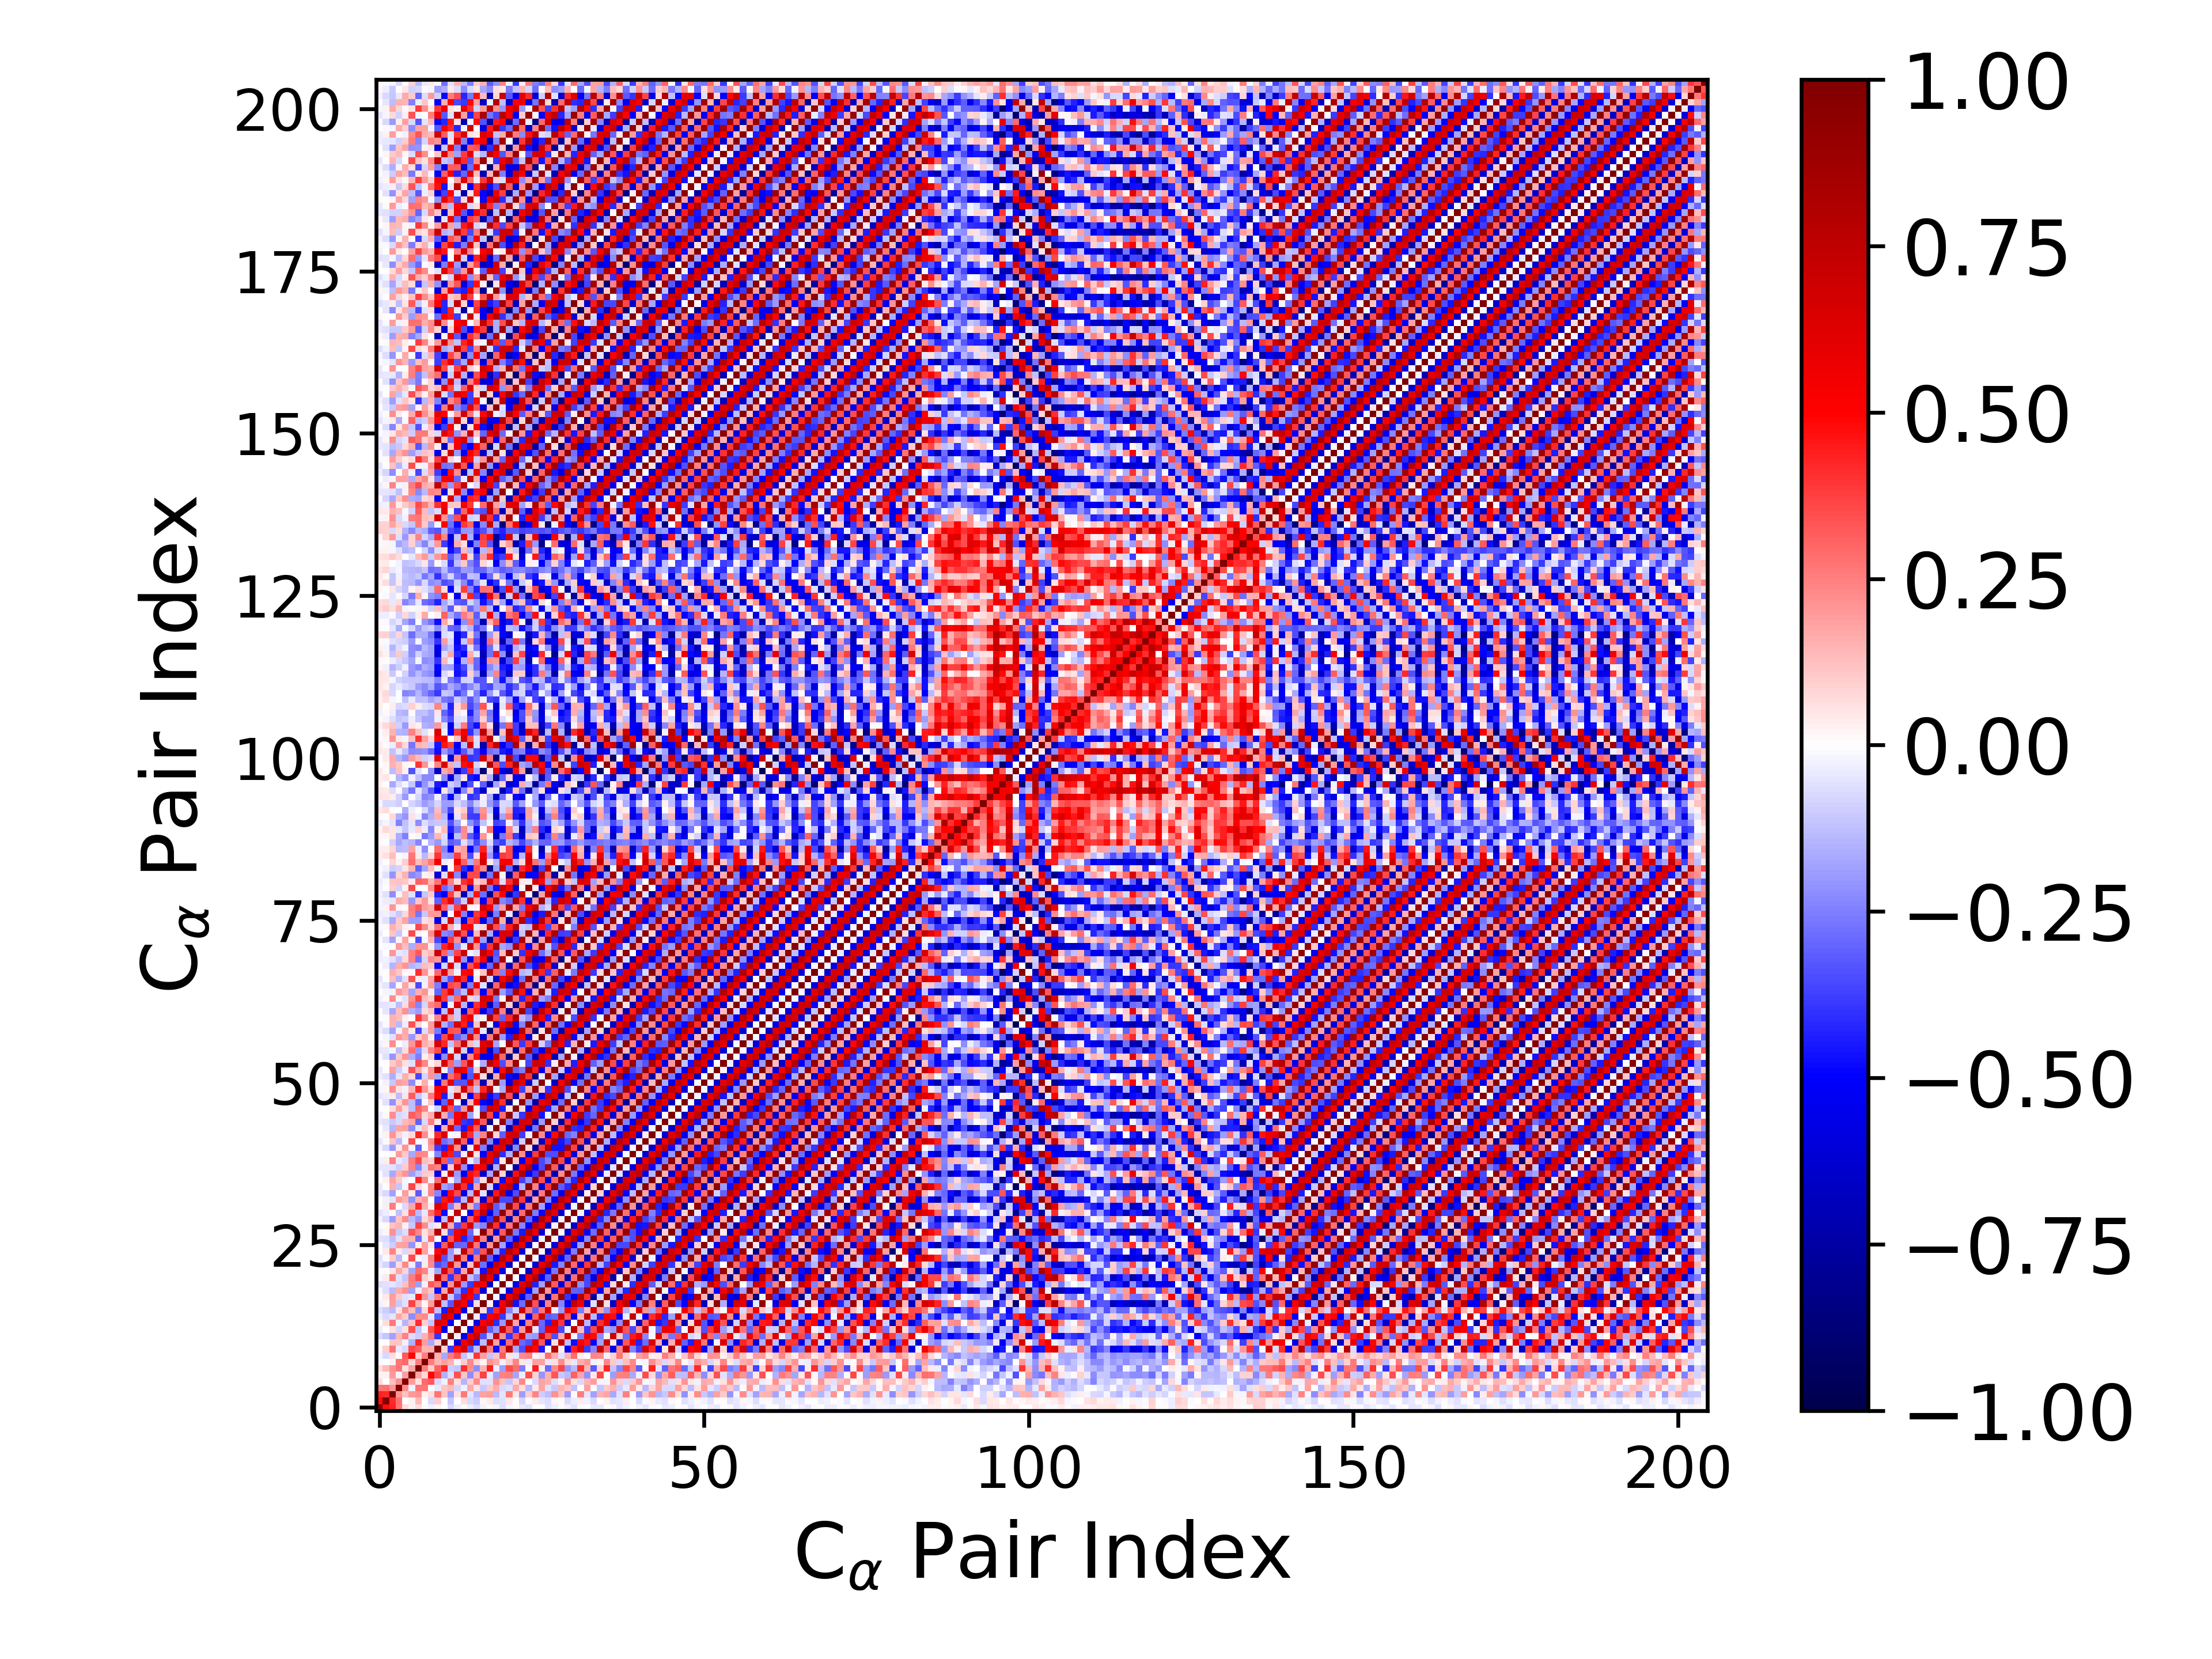

Data behind this chart, as committed beside it:
1.000000000000000000e+00, 4.755622809036809673e-01, 4.314234685713388973e-01, 2.710350724592889837e-01, 6.955994019969573283e-02, 2.709160920989870866e-02, 6.796725988732850443e-02, -9.525314164363278199e-03, -2.770167861108811802e-02, 1.725537300372784535e-02, 3.179254397981402021e-03, -7.307543509900725487e-02, -3.606412014154599527e-02, 1.177416215566859728e-02, -3.305903003243561983e-02, -6.799399419322886551e-02, -3.051634429787630776e-02, 1.487900655001622024e-02, -2.260017129911021799e-02, -6.545749757088858978e-02, -1.940926753434421906e-02, 1.079917850334551066e-02, -4.260011001831137678e-02, -5.650486823300096551e-02
4.755622809036809673e-01, 1.000000000000000000e+00, 4.141966253572726964e-01, 2.769543848535958586e-01, 7.790389765063738051e-03, 2.847808316520059752e-02, 1.352779154852284393e-01, -4.142876019900268263e-03, -7.789291588678325107e-02, 9.958574959973691409e-02, 5.488998166232262471e-03, -1.147697846040870023e-01, -7.059738109539848844e-03, 6.631379297424216945e-02, -7.436329976310883383e-02, -9.495042561741280640e-02, 2.158122275741498550e-02, 4.423197569743239632e-02, -6.816709096395592860e-02, -5.658096573364187337e-02, 4.404449541996863920e-02, -3.449676987339660595e-03, -8.275386583932439755e-02, -1.129312010995912711e-02
4.314234685713388973e-01, 4.141966253572726964e-01, 1.000000000000000000e+00, 2.076737017673655761e-01, 1.185016506567843908e-01, 2.023632785796724842e-01, 2.171073913385337950e-01, 2.692620375868698748e-02, 6.495034753282245832e-02, 2.702654884587641360e-01, 1.107093370766796259e-01, -1.840111213484439123e-01, 5.876180336846110325e-02, 2.610381443712516680e-01, -5.261097279277882760e-02, -1.381111595065585562e-01, 1.857623183188220617e-01, 1.901603554184717881e-01, -1.349487186088841328e-01, -4.865313707612813066e-02, 2.542610720106682209e-01, 4.909248307390155774e-02, -1.887159398389193221e-01, 9.452851355172650627e-02
2.710350724592889837e-01, 2.769543848535958586e-01, 2.076737017673655761e-01, 1.000000000000000000e+00, 2.237552332504330332e-01, -2.595162166071372789e-02, 2.678990365608080459e-01, 2.725906319464069250e-01, -5.539844550419603490e-03, -4.581710625284978605e-02, 1.137052003055848276e-01, 1.403278365991012244e-01, -8.429937281688827666e-02, -2.859543200957691961e-02, 1.646767510577170635e-01, 5.407130377468943871e-02, -1.021913362369297473e-01, 1.018507360143528911e-01, 1.580593177902479274e-01, -7.549375736551022786e-02, -5.755909884404446231e-02, 1.715959739654466243e-01, 6.305578908191245002e-02, -1.344400116338575757e-01
6.955994019969573283e-02, 7.790389765063738051e-03, 1.185016506567843908e-01, 2.237552332504330332e-01, 1.000000000000000000e+00, 1.876249222064879651e-01, 6.131832025416216608e-02, 2.956770085733204656e-01, 3.248413894986944550e-01, -7.137723316556773834e-02, -2.776055667034288757e-02, 2.470125152820755454e-01, 5.582664936579438686e-02, -1.478213206138766500e-01, 9.715669690591156871e-02, 2.321309874724637179e-01, -5.859642304229031873e-02, -5.875261857605926924e-02, 2.168511621667298106e-01, 1.230052798884204851e-01, -1.106666610226989256e-01, 7.816462048615908931e-02, 2.286529548913022736e-01, -4.919325682346819238e-03
2.709160920989870866e-02, 2.847808316520059752e-02, 2.023632785796724842e-01, -2.595162166071372789e-02, 1.876249222064879651e-01, 1.000000000000000000e+00, 1.728771727283364701e-01, 7.682883600971276983e-02, 4.858903122084767268e-01, 3.545614468417221943e-01, -1.535479672770888870e-01, -6.536029319693135997e-02, 3.392074092305831789e-01, 1.096200256214248242e-01, -2.240576028504847883e-01, 1.307415467790402908e-01, 3.683313924208050372e-01, -3.969490738003124408e-02, -1.827430776730505357e-01, 2.496376546748233505e-01, 2.526256504995273988e-01, -1.734273628026696268e-01, -3.240131907847332293e-02, 3.483616565466752246e-01
6.796725988732850443e-02, 1.352779154852284393e-01, 2.171073913385337950e-01, 2.678990365608080459e-01, 6.131832025416216608e-02, 1.728771727283364701e-01, 1.000000000000000000e+00, 2.528773806044681272e-01, 1.012450207200566304e-01, 3.107355960176039766e-01, 4.164558213380724072e-01, -1.003911944871917761e-01, -1.121233614494089315e-01, 4.086043435391579215e-01, 2.176503293461788668e-01, -2.227433632427392174e-01, 1.429234049705246368e-01, 4.388819612237303547e-01, -3.712190958858077594e-02, -1.898965771546785586e-01, 3.465165116595100847e-01, 2.824444368720919751e-01, -2.514581571250934511e-01, -1.369281972717002575e-02
-9.525314164363278199e-03, -4.142876019900268263e-03, 2.692620375868698748e-02, 2.725906319464069250e-01, 2.956770085733204656e-01, 7.682883600971276983e-02, 2.528773806044681272e-01, 1.000000000000000000e+00, 2.523458430708575562e-01, 1.451952062208792804e-01, 1.922164645696700092e-01, 1.553866620100851914e-01, -2.260792114181995466e-02, 9.618014323620133199e-02, 2.274404085269337572e-01, 7.229035990359639063e-02, 2.307716917672679099e-02, 2.186645412247775755e-01, 1.693254787077483337e-01, -2.404004530918146462e-02, 9.524470120301198328e-02, 2.375873323909314661e-01, 4.554706937064507272e-02, -3.281796316692755372e-02
-2.770167861108811802e-02, -7.789291588678325107e-02, 6.495034753282245832e-02, -5.539844550419603490e-03, 3.248413894986944550e-01, 4.858903122084767268e-01, 1.012450207200566304e-01, 2.523458430708575562e-01, 1.000000000000000000e+00, 1.495585524953584877e-01, -1.709906874689700595e-01, 2.579953103406125714e-01, 3.418097049235623852e-01, -1.102239477863121847e-01, -3.916138497518820843e-02, 3.936753214629429287e-01, 1.918708346424661815e-01, -1.147285378412818274e-01, 1.158897249650039235e-01, 3.210444811207478488e-01, 5.075725325648296898e-02, -4.388744199205044799e-02, 2.343262251975573307e-01, 2.450977080743658165e-01
1.725537300372784535e-02, 9.958574959973691409e-02, 2.702654884587641360e-01, -4.581710625284978605e-02, -7.137723316556773834e-02, 3.545614468417221943e-01, 3.107355960176039766e-01, 1.451952062208792804e-01, 1.495585524953584877e-01, 1.000000000000000000e+00, 7.971822145194644438e-02, -3.914048790255538757e-01, 4.827406245763913861e-01, 6.389405848628283424e-01, -3.338099392596886594e-01, -1.192064891288320549e-01, 7.815054704669384122e-01, 2.560919142713001806e-01, -4.753143717379306743e-01, 2.653468308383807317e-01, 7.557034146552281673e-01, -1.765025550314019975e-01, -3.499186501375998737e-01, 6.299642239645831809e-01
3.179254397981402021e-03, 5.488998166232262471e-03, 1.107093370766796259e-01, 1.137052003055848276e-01, -2.776055667034288757e-02, -1.535479672770888870e-01, 4.164558213380724072e-01, 1.922164645696700092e-01, -1.709906874689700595e-01, 7.971822145194644438e-02, 1.000000000000000000e+00, 1.020310610482334963e-02, -5.737094478019876265e-01, 5.594653580914301649e-01, 7.020860616141317845e-01, -4.497971506987470391e-01, -1.321953839562929889e-01, 7.286537238302153163e-01, 1.741231654949318974e-01, -5.001707560054476920e-01, 2.858077217710488505e-01, 6.536342731827622377e-01, -2.933614596078727987e-01, -3.414456771334653529e-01
-7.307543509900725487e-02, -1.147697846040870023e-01, -1.840111213484439123e-01, 1.403278365991012244e-01, 2.470125152820755454e-01, -6.536029319693135997e-02, -1.003911944871917761e-01, 1.553866620100851914e-01, 2.579953103406125714e-01, -3.914048790255538757e-01, 1.020310610482334963e-02, 1.000000000000000000e+00, 2.408888109398268224e-02, -5.417392345975572399e-01, 5.766319314411064711e-01, 7.373970967748165739e-01, -3.353004734031183043e-01, -1.085734254267933935e-01, 7.022568355304417143e-01, 2.120573454013974235e-01, -3.978852169716582399e-01, 3.347351958536919914e-01, 6.402766598395602804e-01, -1.866729427685750176e-01
-3.606412014154599527e-02, -7.059738109539848844e-03, 5.876180336846110325e-02, -8.429937281688827666e-02, 5.582664936579438686e-02, 3.392074092305831789e-01, -1.121233614494089315e-01, -2.260792114181995466e-02, 3.418097049235623852e-01, 4.827406245763913861e-01, -5.737094478019876265e-01, 2.408888109398268224e-02, 1.000000000000000000e+00, 1.271764712638787619e-02, -5.711426183016901081e-01, 5.593435603870093864e-01, 6.602407201480348098e-01, -3.061074393452028475e-01, -1.961674445536475964e-01, 6.920414948054079973e-01, 3.167023151820952953e-01, -4.209061100929305521e-01, 1.979457492527131879e-01, 7.229628337128706228e-01
1.177416215566859728e-02, 6.631379297424216945e-02, 2.610381443712516680e-01, -2.859543200957691961e-02, -1.478213206138766500e-01, 1.096200256214248242e-01, 4.086043435391579215e-01, 9.618014323620133199e-02, -1.102239477863121847e-01, 6.389405848628283424e-01, 5.594653580914301649e-01, -5.417392345975572399e-01, 1.271764712638787619e-02, 1.000000000000000000e+00, 1.995500497856688912e-02, -5.552129531559785169e-01, 5.162343481517441823e-01, 6.270508484905179536e-01, -4.113209022360225786e-01, -2.010687652096232458e-01, 7.651255114210873121e-01, 1.758847069662096974e-01, -5.951463494633881801e-01, 2.473649499687152475e-01
-3.305903003243561983e-02, -7.436329976310883383e-02, -5.261097279277882760e-02, 1.646767510577170635e-01, 9.715669690591156871e-02, -2.240576028504847883e-01, 2.176503293461788668e-01, 2.274404085269337572e-01, -3.916138497518820843e-02, -3.338099392596886594e-01, 7.020860616141317845e-01, 5.766319314411064711e-01, -5.711426183016901081e-01, 1.995500497856688912e-02, 1.000000000000000000e+00, 4.003616248429992669e-02, -4.490382045847443604e-01, 4.999769293627898126e-01, 5.737985348850889178e-01, -3.885401821848747383e-01, -1.234262001243037893e-01, 7.345091098042723088e-01, 1.244541167529586573e-01, -5.216678617884838998e-01
-6.799399419322886551e-02, -9.495042561741280640e-02, -1.381111595065585562e-01, 5.407130377468943871e-02, 2.321309874724637179e-01, 1.307415467790402908e-01, -2.227433632427392174e-01, 7.229035990359639063e-02, 3.936753214629429287e-01, -1.192064891288320549e-01, -4.497971506987470391e-01, 7.373970967748165739e-01, 5.593435603870093864e-01, -5.552129531559785169e-01, 4.003616248429992669e-02, 1.000000000000000000e+00, 6.965457995494389598e-02, -3.922845439586979954e-01, 4.142177307724355106e-01, 5.934480520893871125e-01, -2.313469094059411313e-01, -8.696092008358209668e-02, 6.521634653504079226e-01, 2.653163330752807414e-01
-3.051634429787630776e-02, 2.158122275741498550e-02, 1.857623183188220617e-01, -1.021913362369297473e-01, -5.859642304229031873e-02, 3.683313924208050372e-01, 1.429234049705246368e-01, 2.307716917672679099e-02, 1.918708346424661815e-01, 7.815054704669384122e-01, -1.321953839562929889e-01, -3.353004734031183043e-01, 6.602407201480348098e-01, 5.162343481517441823e-01, -4.490382045847443604e-01, 6.965457995494389598e-02, 1.000000000000000000e+00, 1.980751674722877609e-02, -6.217943264859584485e-01, 5.328404179000857388e-01, 7.944761095457252287e-01, -4.620249265885276180e-01, -2.815398390072639812e-01, 9.015344759165517807e-01
1.487900655001622024e-02, 4.423197569743239632e-02, 1.901603554184717881e-01, 1.018507360143528911e-01, -5.875261857605926924e-02, -3.969490738003124408e-02, 4.388819612237303547e-01, 2.186645412247775755e-01, -1.147285378412818274e-01, 2.560919142713001806e-01, 7.286537238302153163e-01, -1.085734254267933935e-01, -3.061074393452028475e-01, 6.270508484905179536e-01, 4.999769293627898126e-01, -3.922845439586979954e-01, 1.980751674722877609e-02, 1.000000000000000000e+00, 1.578952747787484845e-02, -6.580243741508405853e-01, 5.636811484417164619e-01, 7.490643841734214714e-01, -5.686465793319775974e-01, -3.093381221412940252e-01
-2.260017129911021799e-02, -6.816709096395592860e-02, -1.349487186088841328e-01, 1.580593177902479274e-01, 2.168511621667298106e-01, -1.827430776730505357e-01, -3.712190958858077594e-02, 1.693254787077483337e-01, 1.158897249650039235e-01, -4.753143717379306743e-01, 1.741231654949318974e-01, 7.022568355304417143e-01, -1.961674445536475964e-01, -4.113209022360225786e-01, 5.737985348850889178e-01, 4.142177307724355106e-01, -6.217943264859584485e-01, 1.578952747787484845e-02, 1.000000000000000000e+00, 1.220800831039971571e-02, -5.905521774621527165e-01, 6.297873928456835246e-01, 7.397693607114832481e-01, -5.112081975284280544e-01
-6.545749757088858978e-02, -5.658096573364187337e-02, -4.865313707612813066e-02, -7.549375736551022786e-02, 1.230052798884204851e-01, 2.496376546748233505e-01, -1.898965771546785586e-01, -2.404004530918146462e-02, 3.210444811207478488e-01, 2.653468308383807317e-01, -5.001707560054476920e-01, 2.120573454013974235e-01, 6.920414948054079973e-01, -2.010687652096232458e-01, -3.885401821848747383e-01, 5.934480520893871125e-01, 5.328404179000857388e-01, -6.580243741508405853e-01, 1.220800831039971571e-02, 1.000000000000000000e+00, 3.218745633975133094e-03, -5.828714030405776070e-01, 6.013354651111881832e-01, 7.798506961000543081e-01
-1.940926753434421906e-02, 4.404449541996863920e-02, 2.542610720106682209e-01, -5.755909884404446231e-02, -1.106666610226989256e-01, 2.526256504995273988e-01, 3.465165116595100847e-01, 9.524470120301198328e-02, 5.075725325648296898e-02, 7.557034146552281673e-01, 2.858077217710488505e-01, -3.978852169716582399e-01, 3.167023151820952953e-01, 7.651255114210873121e-01, -1.234262001243037893e-01, -2.313469094059411313e-01, 7.944761095457252287e-01, 5.636811484417164619e-01, -5.905521774621527165e-01, 3.218745633975133094e-03, 1.000000000000000000e+00, -5.208450545433247064e-03, -6.535227736394133569e-01, 5.575023848473616983e-01
1.079917850334551066e-02, -3.449676987339660595e-03, 4.909248307390155774e-02, 1.715959739654466243e-01, 7.816462048615908931e-02, -1.734273628026696268e-01, 2.824444368720919751e-01, 2.375873323909314661e-01, -4.388744199205044799e-02, -1.765025550314019975e-01, 6.536342731827622377e-01, 3.347351958536919914e-01, -4.209061100929305521e-01, 1.758847069662096974e-01, 7.345091098042723088e-01, -8.696092008358209668e-02, -4.620249265885276180e-01, 7.490643841734214714e-01, 6.297873928456835246e-01, -5.828714030405776070e-01, -5.208450545433247064e-03, 1.000000000000000000e+00, -4.355212927721424654e-03, -6.616415161552303692e-01
-4.260011001831137678e-02, -8.275386583932439755e-02, -1.887159398389193221e-01, 6.305578908191245002e-02, 2.286529548913022736e-01, -3.240131907847332293e-02, -2.514581571250934511e-01, 4.554706937064507272e-02, 2.343262251975573307e-01, -3.499186501375998737e-01, -2.933614596078727987e-01, 6.402766598395602804e-01, 1.979457492527131879e-01, -5.951463494633881801e-01, 1.244541167529586573e-01, 6.521634653504079226e-01, -2.815398390072639812e-01, -5.686465793319775974e-01, 7.397693607114832481e-01, 6.013354651111881832e-01, -6.535227736394133569e-01, -4.355212927721424654e-03, 1.000000000000000000e+00, 4.056291445192385624e-03
-5.650486823300096551e-02, -1.129312010995912711e-02, 9.452851355172650627e-02, -1.344400116338575757e-01, -4.919325682346819238e-03, 3.483616565466752246e-01, -1.369281972717002575e-02, -3.281796316692755372e-02, 2.450977080743658165e-01, 6.299642239645831809e-01, -3.414456771334653529e-01, -1.866729427685750176e-01, 7.229628337128706228e-01, 2.473649499687152475e-01, -5.216678617884838998e-01, 2.653163330752807414e-01, 9.015344759165517807e-01, -3.093381221412940252e-01, -5.112081975284280544e-01, 7.798506961000543081e-01, 5.575023848473616983e-01, -6.616415161552303692e-01, 4.056291445192385624e-03, 1.000000000000000000e+00
-1.682740339623749757e-03, 4.088193897153993145e-02, 2.403343661592906022e-01, 3.965848365312013568e-02, -7.223594669989141792e-02, 9.253513614013493538e-02, 4.427589772032468063e-01, 1.816485589649394217e-01, -2.206608223879142835e-02, 4.907760957875230146e-01, 6.170131075038913782e-01, -1.975950190253664973e-01, -4.993276038069476702e-02, 7.342405329119630064e-01, 3.062680144638090241e-01, -3.201113400390100949e-01, 3.418933532126170460e-01, 9.124102790311651168e-01, -1.842736888808056972e-01, -4.298726538608987346e-01, 8.044162173997221332e-01, 5.600767394172235791e-01, -6.343133443613490074e-01, 1.494979174902708215e-02
-3.675151736150230383e-03, -4.909217770651055912e-02, -9.807652930037875916e-02, 1.766015182282628104e-01, 1.863266541798694609e-01, -2.051664002969754985e-01, 3.510659917195673579e-02, 1.827550015945471340e-01, 5.467911449920529604e-02, -4.522016426180223148e-01, 3.217661463768562435e-01, 6.334172214928999178e-01, -3.090918978228161529e-01, -2.904908713106317819e-01, 6.583622462805267528e-01, 2.716216864912840978e-01, -6.538295110242569042e-01, 2.121770340605182159e-01, 9.526623342488707014e-01, -1.842951700066753351e-01, -5.063424807004321959e-01, 7.819078708542190892e-01, 5.872193471163290601e-01, -6.379963502839730571e-01
-5.749043658218266212e-02, -6.738518193119190369e-02, -1.305690162150133782e-01, -5.548786238449510827e-02, 1.505458209545102177e-01, 1.517204196431349017e-01, -2.924255802627431233e-01, -4.578038598154139660e-02, 2.852919543450759821e-01, 2.689023480746989981e-03, -5.540337135021329296e-01, 3.336525462526387376e-01, 5.448305779413868954e-01, -4.327971265314412008e-01, -3.141264590305644644e-01, 6.351421534133236957e-01, 2.466813470078559889e-01, -7.857396455889228415e-01, 1.978827683356150502e-01, 9.288736614627324251e-01, -3.071989419840369662e-01, -5.495536446107162076e-01, 7.802547977058535977e-01, 5.708015625921619707e-01
-3.674385640671883058e-02, 1.736734494476854102e-02, 2.151104853467935563e-01, -1.032808496665540421e-01, -6.748033875176576157e-02, 3.313880344020517232e-01, 2.269731400010668865e-01, 5.571484331074589430e-02, 1.565553624178748771e-01, 7.899273926515235633e-01, 5.943215594465490331e-02, -3.404379547965419861e-01, 5.294452076888036540e-01, 6.339129670317683596e-01, -2.959987700254640974e-01, -3.520606426047530324e-02, 9.231032088482832298e-01, 2.727297979495769131e-01, -6.051611723046911306e-01, 3.268753821170251594e-01, 9.244638309035599910e-01, -2.593012728910868425e-01, -4.468506680113860097e-01, 8.016871603404710500e-01
1.282718905022915169e-02, 1.337179174793692686e-02, 1.196120623147391010e-01, 1.457710450773717359e-01, 2.722083847865585868e-02, -1.040870638805819620e-01, 3.706910336687359586e-01, 2.244369150814025660e-01, -5.737911434842325742e-02, 3.381365020955341000e-02, 7.046347335380620525e-01, 1.651385567666933119e-01, -3.516735750209370459e-01, 3.874505621659483645e-01, 6.519405468425858441e-01, -1.991277142184639803e-01, -2.416729419910981780e-01, 8.796014194650333406e-01, 4.030265455511551353e-01, -6.056764067400596252e-01, 2.674995043925596505e-01, 9.436827305032465807e-01, -2.359234904963186941e-01, -5.134533316350973209e-01
-2.481744264297815541e-02, -7.288118084306377531e-02, -1.961614354797440452e-01, 1.124161166129799966e-01, 2.236552610130978502e-01, -1.351474858367079090e-01, -2.041364530524794052e-01, 7.809918563949226622e-02, 1.511171225319315192e-01, -5.019206936267328611e-01, -1.322617520518984402e-01, 6.847416108099120269e-01, -2.696328841510107349e-02, -6.060015698720876420e-01, 3.166179932629760718e-01, 5.456161298650329394e-01, -5.211415958603594634e-01, -3.956511177626039211e-01, 8.786068332049539187e-01, 3.314423664369934852e-01, -7.488810325318103756e-01, 2.442464865490821813e-01, 9.416556731405058001e-01, -2.903025599391526601e-01
-6.151833675012431668e-02, -3.787426043921390817e-02, 1.134518558426821262e-02, -1.242731195290998902e-01, 5.561820454268701086e-02, 3.106135211175902189e-01, -1.390966071388297087e-01, -4.064691278760396154e-02, 2.860569213354547391e-01, 4.452628577814803923e-01, -4.722421053922509770e-01, -1.395326339600120626e-02, 7.305234953300185907e-01, 1.953370865337373651e-03, -5.096508831535063733e-01, 4.331938458304302464e-01, 7.406736558895287148e-01, -5.358656744054682841e-01, -3.066518039410689456e-01, 9.141528141401186192e-01, 2.766542513136682202e-01, -7.035583785802697054e-01, 2.950954303083789254e-01, 9.373052687541545414e-01
-7.891945386833723944e-03, 3.648553117452044831e-02, 2.511617309414402865e-01, 1.818256318391104525e-04, -7.062069653093616672e-02, 1.773253308493544511e-01, 4.098356248332387097e-01, 1.564340516033433381e-01, 3.588733278535158333e-02, 6.324058779935052277e-01, 4.931157001261227135e-01, -2.559112534830411678e-01, 1.348533730431119848e-01, 7.663267537897242576e-01, 1.409704730752241175e-01, -2.517624270480838811e-01, 5.534174618346445751e-01, 7.890520353169273582e-01, -3.188510013216717121e-01, -2.216738472942948457e-01, 9.083081473743254142e-01, 3.585515522930931565e-01, -6.175947825820002901e-01, 2.633941038665638668e-01
4.156328083357135363e-03, -2.878951633927809631e-02, -5.095128290074998900e-02, 1.928675100031698453e-01, 1.441650614468368841e-01, -2.153140427185324945e-01, 1.416919638800688552e-01, 2.018561524374528626e-01, -6.003141922038672008e-04, -3.810955606349670788e-01, 4.578284922639155319e-01, 5.392384020481567619e-01, -3.858642409693640030e-01, -1.349738728048807956e-01, 7.156733517386696386e-01, 1.306126747972099766e-01, -6.265031639116722673e-01, 4.132187006515785632e-01, 8.719637098410921716e-01, -3.519165957895771246e-01, -3.570967724791232478e-01, 8.900788512632297200e-01, 3.886991520794609301e-01, -6.908066626733332383e-01
-4.526677605783643865e-02, -7.643927235114472696e-02, -1.836854368977657026e-01, 5.981044304409578521e-04, 1.906288258330043894e-01, 4.248274983920270753e-02, -3.204542730574875264e-01, -2.510844535885617748e-02, 2.407734780506758376e-01, -2.398784123681684533e-01, -4.905238077828785181e-01, 4.813022165965700205e-01, 3.550623623962900766e-01, -5.906492490516972449e-01, -1.363339285567824744e-01, 6.473292952858373805e-01, -6.177861030802821174e-02, -7.720752269670377865e-01, 4.532683861604155373e-01, 7.783531745681424585e-01, -5.643856008376830768e-01, -3.512310832554895179e-01, 9.156747492210006723e-01, 2.720306210708877681e-01
-4.634839159709851913e-02, 1.612338992884370693e-03, 1.494189373113017638e-01, -1.139069581738002546e-01, -1.724353301684656767e-02, 3.605571885096086060e-01, 8.022425833135811424e-02, 1.734553262844231933e-02, 2.281008589998433089e-01, 7.185189967323830640e-01, -1.823819603227477548e-01, -2.322715859484046075e-01, 6.806530177365075485e-01, 4.111192771109760669e-01, -4.338671277714458707e-01, 1.742339334213038327e-01, 9.422022984023442627e-01, -8.177139054531153139e-02, -5.367489381718358876e-01, 6.416876687462854667e-01, 7.211273290469303321e-01, -5.031304311758276748e-01, -1.483145400719797224e-01, 9.558897274963971125e-01
3.770628690595057095e-03, 3.050050667045356087e-02, 1.771559822324655642e-01, 1.061058345551069010e-01, -2.320906006305594252e-02, -2.035183676392355624e-03, 4.279451061678694046e-01, 2.290644039496712581e-01, -2.443813098184666535e-02, 2.899012337049918231e-01, 6.828409880129551190e-01, 2.483869908567264140e-02, -1.697389650850957832e-01, 5.760180791966984515e-01, 5.073559651548651406e-01, -2.214538353666899995e-01, 6.919196651881047433e-02, 9.142453177769604977e-01, 1.749536665801017798e-01, -4.693941295558948790e-01, 5.492423541033454315e-01, 7.958447034230741179e-01, -3.732406046212688455e-01, -2.255513455798376365e-01
-9.292430617570391488e-03, -5.820825296995937870e-02, -1.704643440749308014e-01, 1.547817381576426510e-01, 2.106411382590999692e-01, -1.885897886975464455e-01, -1.160283465665776226e-01, 1.065836227190849334e-01, 9.024657107160324876e-02, -5.500768976491050566e-01, 4.102463127072568383e-02, 6.744649062585004184e-01, -1.956099250161568437e-01, -5.286568579777475296e-01, 4.716415453010381897e-01, 4.220725830741801077e-01, -6.523691597324706715e-01, -1.765968447664552909e-01, 9.397237543760429412e-01, 8.384628395292559322e-02, -7.274551931807023974e-01, 4.710126223572405624e-01, 8.153886639046420415e-01, -5.013562590562145038e-01
-5.350369870938284644e-02, -4.962504700813902270e-02, -5.507609998770526816e-02, -9.902451560279380838e-02, 9.768611938672830397e-02, 2.440939044443624639e-01, -2.405563870316050901e-01, -7.706525283391274517e-02, 2.663678186498521505e-01, 2.348836095684969649e-01, -5.691043156055420882e-01, 9.625903419664637306e-02, 6.522792574044821157e-01, -2.233275459316294564e-01, -4.894779275813851971e-01, 5.051792077423803429e-01, 5.297927275627235533e-01, -7.255080819170328654e-01, -1.493472509205226173e-01, 9.410310527361261945e-01, -1.206155750718206424e-02, -7.318624973058396321e-01, 4.946102006348092606e-01, 7.989070800705013742e-01
-2.388858634192994948e-02, 3.136571280218775071e-02, 2.454069100571068252e-01, -4.112171079102780458e-02, -7.790681558167271425e-02, 2.543152451468208564e-01, 3.529992600193171404e-01, 1.299888443597552456e-01, 9.198474652761941261e-02, 7.393830070287831235e-01, 3.314430976634832327e-01, -2.830104661204931871e-01, 3.301697037834675497e-01, 7.436069610299486099e-01, -3.629869418784158891e-02, -1.471490448262411932e-01, 7.489801165362132140e-01, 5.907167536792258256e-01, -4.275288975229086241e-01, 4.391752617881515552e-02, 9.524134831230517406e-01, 1.112025688554682951e-01, -5.293121383865546647e-01, 5.281979978352232541e-01
5.708840396054528331e-03, -4.895043683813909106e-03, 9.256447603457451656e-03, 1.933807572817308473e-01, 1.040097845343136707e-01, -1.711578071548812419e-01, 2.344302406419286056e-01, 2.282581204558588317e-01, -5.505220534798329658e-03, -2.406640637486657519e-01, 5.556935558812927667e-01, 4.457674478318707223e-01, -3.593619746111370028e-01, 4.369343782613392679e-02, 7.201598289935803310e-01, 5.011956159374505310e-02, -4.967846303062111724e-01, 5.776384322401396654e-01, 7.648449874397603709e-01, -4.103261569536427178e-01, -1.508092356950966328e-01, 9.408107713507599668e-01, 2.242546437388557301e-01, -6.265560353605172939e-01
-2.975328250242482292e-02, -7.072728148269744053e-02, -1.981692891392805023e-01, 4.162512273732962148e-02, 2.096021968118842727e-01, -2.789219870237550844e-02, -3.185531602082442015e-01, -1.540028261878332617e-02, 1.937856806330220394e-01, -3.787597640631766849e-01, -4.346417737687682248e-01, 5.252635168169669244e-01, 2.062743849295769205e-01, -6.576585844581632756e-01, -3.108622163306722433e-02, 6.010380322713477774e-01, -2.505999551021593219e-01, -7.332553219494692964e-01, 5.637628275309847226e-01, 6.344733798159948313e-01, -6.980458466435132125e-01, -2.303065666362432151e-01, 9.329394128689022514e-01, 7.020841170877344106e-02
-4.875670914097251368e-02, -1.068821347304817551e-02, 1.145825173859851692e-01, -1.379248566432296486e-01, -1.047314953089364432e-02, 3.491548930589459254e-01, 8.421543318366513792e-03, -2.280796267284439932e-02, 2.230136843621286502e-01, 6.584420777791318846e-01, -2.870944807882209182e-01, -2.327789174033644548e-01, 6.928707052742849593e-01, 3.110449825702156224e-01, -5.076089574605271437e-01, 2.046030158246315289e-01, 9.101258916341201655e-01, -2.266821639296762447e-01, -5.541635145432834975e-01, 7.020349888018726503e-01, 6.179648880010230050e-01, -6.203233199454535329e-01, -8.651536271169507630e-02, 9.714420199912277010e-01
-8.589621939441623860e-03, 2.934048605258945952e-02, 2.038000013997632587e-01, 8.164559886823181956e-02, -2.895142664233607901e-02, 7.514026227633568977e-02, 4.351530813701810496e-01, 2.201590606910195369e-01, 2.779461994359279375e-02, 4.214217317043408295e-01, 6.292755455759713179e-01, -1.162309713069653583e-02, -2.094894669124161904e-02, 6.396705479959968743e-01, 4.089192322997646234e-01, -1.684695321909296661e-01, 2.496865980679952024e-01, 8.669710094509291975e-01, 7.888960061745177443e-02, -3.196169145187993110e-01, 6.686342350865877027e-01, 6.790762657654787482e-01, -3.750305063425075636e-01, -2.965723617395552361e-02
2.079824891893447200e-03, -4.053594951458542456e-02, -1.419459635190087610e-01, 1.793266600879111772e-01, 1.853205014380626958e-01, -2.214617549488418768e-01, -5.093466618668697488e-02, 1.326212421542386499e-01, 4.190060019124845075e-02, -5.560527037146956175e-01, 1.574884283247616756e-01, 6.376711865294408810e-01, -2.946881426159423945e-01, -4.506288240519202848e-01, 5.538423971872685758e-01, 3.180771777517559795e-01, -7.066696877033374902e-01, -2.207224331544291318e-02, 9.425553025352683134e-01, -7.682377566860776330e-02, -6.790602025369021355e-01, 6.011333332592456724e-01, 7.032531062630447138e-01, -6.134685383929137092e-01
-4.582871516406607226e-02, -5.958520981389489601e-02, -1.081817965071806831e-01, -7.368127560543394350e-02, 1.404170982387853428e-01, 1.712373264291494890e-01, -3.066223892064080525e-01, -7.158540325275247751e-02, 2.547515118734812178e-01, 4.364512945238022135e-02, -6.027237155759284093e-01, 2.111696536444433725e-01, 5.531235074133208363e-01, -3.961162263036525077e-01, -4.161627332420421710e-01, 5.574962283992256351e-01, 3.191545904607557271e-01, -8.169021278125643271e-01, 2.275068735505936940e-02, 9.084806728787300223e-01, -2.455123953941233395e-01, -6.774748470143936441e-01, 6.484382315611492142e-01, 6.311921434319208712e-01
-3.620871188930733370e-02, 1.532070422791363511e-02, 2.197519121064901992e-01, -7.222352198770672083e-02, -5.515471406230516155e-02, 3.137170315359172346e-01, 2.698474254007703910e-01, 9.040228361939350865e-02, 1.582834724346471322e-01, 7.765264942909362311e-01, 1.565646716491789769e-01, -2.679512372714952795e-01, 4.936526582761688875e-01, 6.592038599246041741e-01, -1.851880293418038670e-01, -1.934878870330154418e-02, 8.661789463224039975e-01, 3.665643173872624172e-01, -4.779913223004711997e-01, 2.858497544255944600e-01, 9.163662236170103670e-01, -1.090460213574193510e-01, -3.978541616303877260e-01, 7.254200840194153788e-01
7.354214645656568551e-03, 6.162598658823764675e-03, 6.571259311616484133e-02, 1.810958745115051893e-01, 6.635502427192029040e-02, -1.252393727240510291e-01, 3.095193108697405493e-01, 2.375043221840794638e-01, -7.896827796660991008e-03, -8.904858027642360840e-02, 6.240278641322405395e-01, 3.449671004991048950e-01, -3.133842101215548737e-01, 2.087090640065902281e-01, 6.911552044954728524e-01, -2.634030377478655677e-02, -3.497190767871343753e-01, 7.064009960158602608e-01, 6.340776292461893782e-01, -4.412807810154213417e-01, 5.079436084290647052e-02, 9.478013343882449870e-01, 6.528678425544615083e-02, -5.347095718899276262e-01
-1.480423182410938419e-02, -6.219317890008694422e-02, -2.147100362597904599e-01, 8.210565719607462731e-02, 2.060801151089575178e-01, -1.262947019406740479e-01, -2.922256092455337018e-01, 9.402789451547601332e-03, 1.243335417579333607e-01, -5.353128924867647243e-01, -3.111533560987564395e-01, 5.779481515440250128e-01, 2.015044809172584529e-03, -6.976747249332768686e-01, 1.344787838137202485e-01, 5.188065248841466914e-01, -4.889457287974600108e-01, -6.051185414869438839e-01, 7.082631182259896407e-01, 4.020911984878320355e-01, -8.200679079059166598e-01, -1.520106090422550411e-02, 9.125256639884173904e-01, -2.076956739107791161e-01
-5.323650114814365564e-02, -3.326528136332435742e-02, 3.890365888357166096e-02, -1.264998607773082928e-01, 4.755248649831553959e-02, 3.191857632114218357e-01, -1.142023730720947289e-01, -4.577297079337912245e-02, 2.641443241344500481e-01, 4.906239388103195709e-01, -4.411078846795564723e-01, -8.149990620388110341e-02, 7.157360371933054743e-01, 6.901281482989417293e-02, -5.247952524795720386e-01, 3.681225832834243428e-01, 7.809211342301585201e-01, -4.807985611709711393e-01, -3.899866600407655426e-01, 8.606745392216020862e-01, 3.507316575012795479e-01, -7.103211450605014798e-01, 1.908913425042315093e-01, 9.472582132469906657e-01
-1.789787940206785666e-02, 2.049104967163269467e-02, 2.194573396145223232e-01, 5.638033624321014958e-02, -2.903547122398606600e-02, 1.408224468733727808e-01, 4.205494620301886699e-01, 2.031550887406153305e-01, 7.662536786738614880e-02, 5.371471346361720300e-01, 5.496636530438702151e-01, -5.295079009473785403e-02, 1.203433755122290949e-01, 6.781252502085496348e-01, 2.957846965061348699e-01, -1.175000142549094129e-01, 4.243312313938215063e-01, 7.867860084470916782e-01, -2.885001993810360627e-02, -1.603746151497625061e-01, 7.659385534790412731e-01, 5.308918105990817482e-01, -3.702735892391936789e-01, 1.691058800719042465e-01
4.523481580925421686e-03, -2.816109228335007819e-02, -1.051936709687070204e-01, 1.911955153585381539e-01, 1.646174582156099131e-01, -2.262353019680078681e-01, 2.362531230996173584e-02, 1.584176478578145364e-01, 1.736320539021649761e-02, -5.029381379212142233e-01, 2.727050520098338593e-01, 6.005126823727073848e-01, -3.410050437227801212e-01, -3.351752140088694043e-01, 6.188691289450177768e-01, 2.394734358038193012e-01, -6.929618934157779631e-01, 1.409559139212123724e-01, 9.256026613067311892e-01, -1.903331278674044447e-01, -5.719559026824622139e-01, 7.173857478206048244e-01, 5.885129398630583042e-01, -6.591685696526804472e-01
-3.464924026211634034e-02, -5.986264557326113900e-02, -1.631008465575141675e-01, -4.878793698447946026e-02, 1.529495532656067747e-01, 7.880341206263198617e-02, -3.661219132908783425e-01, -7.914744604504236891e-02, 2.039731024093101031e-01, -1.702184782032983290e-01, -6.087220618324966637e-01, 2.869423064803638401e-01, 3.965204840791134444e-01, -5.577200077886701468e-01, -3.354784983283392585e-01, 5.454891144520491730e-01, 6.861990123210429116e-02, -8.739193687937428789e-01, 1.648991816919404552e-01, 7.944100139879997080e-01, -4.829809146406279230e-01, -6.060575744160786593e-01, 7.381098740922006352e-01, 4.055425482003279236e-01
-4.306957782149803404e-02, -1.506071355900873111e-03, 1.815375589832396719e-01, -9.914520118411265792e-02, -2.649907190164933757e-02, 3.424993247279539132e-01, 1.691292525599904506e-01, 5.339144337419799574e-02, 2.073862939469611200e-01, 7.589379322385741977e-01, -1.976301645433514373e-02, -2.376107627484040641e-01, 6.093339757502820309e-01, 5.348726836649327909e-01, -3.126354197084593722e-01, 9.830980401376337996e-02, 9.159127174037255958e-01, 1.368380475678024066e-01, -4.963167627587188879e-01, 4.866267709742072567e-01, 8.229034277900232341e-01, -3.060402689922307462e-01, -2.535409325808129499e-01, 8.580626865756444399e-01
-2.465451656246692852e-03, 7.705745975846182462e-03, 1.073270664929500962e-01, 1.598893581353653393e-01, 5.704552614174742547e-02, -5.963617775793370740e-02, 3.539166268134595894e-01, 2.405404098103761656e-01, 2.878964201803246512e-02, 7.835615509210668017e-02, 6.318263638722947384e-01, 2.909186762553393479e-01, -1.914199254093454372e-01, 3.355008333808949805e-01, 6.331168185240100277e-01, -1.504876854447590590e-02, -1.568637192130870606e-01, 7.517370655560141612e-01, 5.321422162684109614e-01, -3.490937582282337970e-01, 2.341299499751852697e-01, 8.979029709102919199e-01, 2.897610797953440852e-03, -3.594314726865212584e-01
-1.068796964100848790e-02, -5.693780911086246399e-02, -2.055971466666543512e-01, 1.090622348987172752e-01, 2.033539310725572813e-01, -1.589201659874197037e-01, -2.542498757315501678e-01, 3.661774812840468130e-02, 9.628969061737137347e-02, -5.776551696510945355e-01, -2.210254578623718769e-01, 5.967074456260987869e-01, -8.334634168446962421e-02, -6.752841225052782503e-01, 2.256526486711925017e-01, 4.733622892806317317e-01, -5.681066378550767570e-01, -5.083140345443164509e-01, 7.667633641835315261e-01, 2.932738320921783881e-01, -8.314634720216463881e-01, 1.037930250713658409e-01, 8.823512366354367975e-01, -3.181598337215805761e-01
-5.194503794689311199e-02, -4.310924079148144294e-02, -1.606816526771452994e-02, -1.322961348766782119e-01, 6.273494885599506521e-02, 2.780982362383838113e-01, -2.073629942482499433e-01, -6.869783022429246100e-02, 2.472686043189913363e-01, 3.498220292276475463e-01, -5.436623205721761165e-01, -4.668682719968132028e-02, 6.728131038567728428e-01, -8.997979696146303497e-02, -5.603641327809875117e-01, 3.994800877764745906e-01, 6.569941210537607601e-01, -6.348092301149096395e-01, -3.492688412252917263e-01, 8.750335047598829519e-01, 1.651862814390145373e-01, -7.892725593105394122e-01, 2.858597414420884775e-01, 8.767061583089401644e-01
-2.745260330610014426e-02, 1.700854694653308741e-02, 2.233438628150986316e-01, 3.897825397082964327e-03, -3.645738522326177899e-02, 2.097496471273587459e-01, 3.806537006312337157e-01, 1.632707785665428735e-01, 1.132715889534479242e-01, 6.548961359649446701e-01, 4.244658266722033391e-01, -1.247678397625402169e-01, 2.745260380689076851e-01, 6.986202001312253884e-01, 1.318108755337522586e-01, -7.429439917986545294e-02, 6.008489946701394135e-01, 6.703647155664057555e-01, -1.778788930502158139e-01, -1.232804698861722341e-04, 8.520758704586535170e-01, 3.331687228828956737e-01, -3.839769594844966161e-01, 3.774879583895447421e-01
5.963460533150640244e-03, -2.169595822085348610e-02, -6.247418179940691235e-02, 2.020924341981854833e-01, 1.586138379189805936e-01, -1.953770067999867355e-01, 9.735032716524376351e-02, 1.847018461484030982e-01, 3.622166537515107004e-02, -4.072984800885031675e-01, 3.537274593763511388e-01, 5.857755811044618177e-01, -3.119708551334874347e-01, -2.238358569658525088e-01, 6.557154379824148283e-01, 2.238063706577743117e-01, -6.115110369726514117e-01, 2.554680672030547606e-01, 9.120598206745614833e-01, -2.007745922276383543e-01, -4.448179442135297146e-01, 7.863952715630481149e-01, 5.309876356701364042e-01, -6.156312034013809997e-01
-3.207690795984348420e-02, -6.487500460989331641e-02, -1.797805854618628185e-01, -2.555539407874379831e-02, 1.648091427015563049e-01, 4.353620516210527508e-02, -3.694324772974100224e-01, -6.375988704655649597e-02, 1.902057966248770771e-01, -2.614467969296133121e-01, -5.835037593694210045e-01, 3.362922717896713598e-01, 3.216086812157711861e-01, -6.115504381521187360e-01, -2.689809108380160629e-01, 5.444289619855279261e-01, -4.142141414264583626e-02, -8.631557985059795657e-01, 2.501606785027200019e-01, 7.338058422673572334e-01, -5.712734453650841759e-01, -5.354171576524798803e-01, 7.778488060042862973e-01, 2.965272276985767008e-01
-4.911670199331429759e-02, -1.000844168055242678e-02, 1.450547343366349884e-01, -1.357489498518230919e-01, -3.566583049231349806e-02, 3.435985132887873772e-01, 8.524075628844661467e-02, 3.878520740344325226e-03, 1.951121893329857415e-01, 7.230778082306971166e-01, -1.556414845109262979e-01, -2.816841942091901085e-01, 6.435715147743609199e-01, 4.446765890734185600e-01, -4.360928044600990705e-01, 1.114593178048969013e-01, 9.249944875976029435e-01, -2.382262813428615358e-02, -5.835490128306939361e-01, 5.539105541494704354e-01, 7.517617305778190318e-01, -4.794469688340760594e-01, -2.362817884714454864e-01, 9.128274512075500446e-01
-4.654832488290321611e-03, 1.288724414183555107e-02, 1.496959463266301360e-01, 1.298474622602519002e-01, 2.649163446252934817e-02, 1.170709051834354546e-03, 3.913871921450512992e-01, 2.278416457329641986e-01, 4.084967081847765136e-02, 2.350220810272975469e-01, 6.312343041626150564e-01, 1.879448903677714000e-01, -9.731583930961147655e-02, 4.632323562114639692e-01, 5.475910524467264562e-01, -5.201653907985761410e-02, 1.952527365199864876e-02, 8.027797549229757079e-01, 3.719749162441385870e-01, -3.153939677182739931e-01, 4.177490008636545182e-01, 8.248119031042885352e-01, -1.268050912147924703e-01, -2.126895547663378294e-01
... 144 more rows
